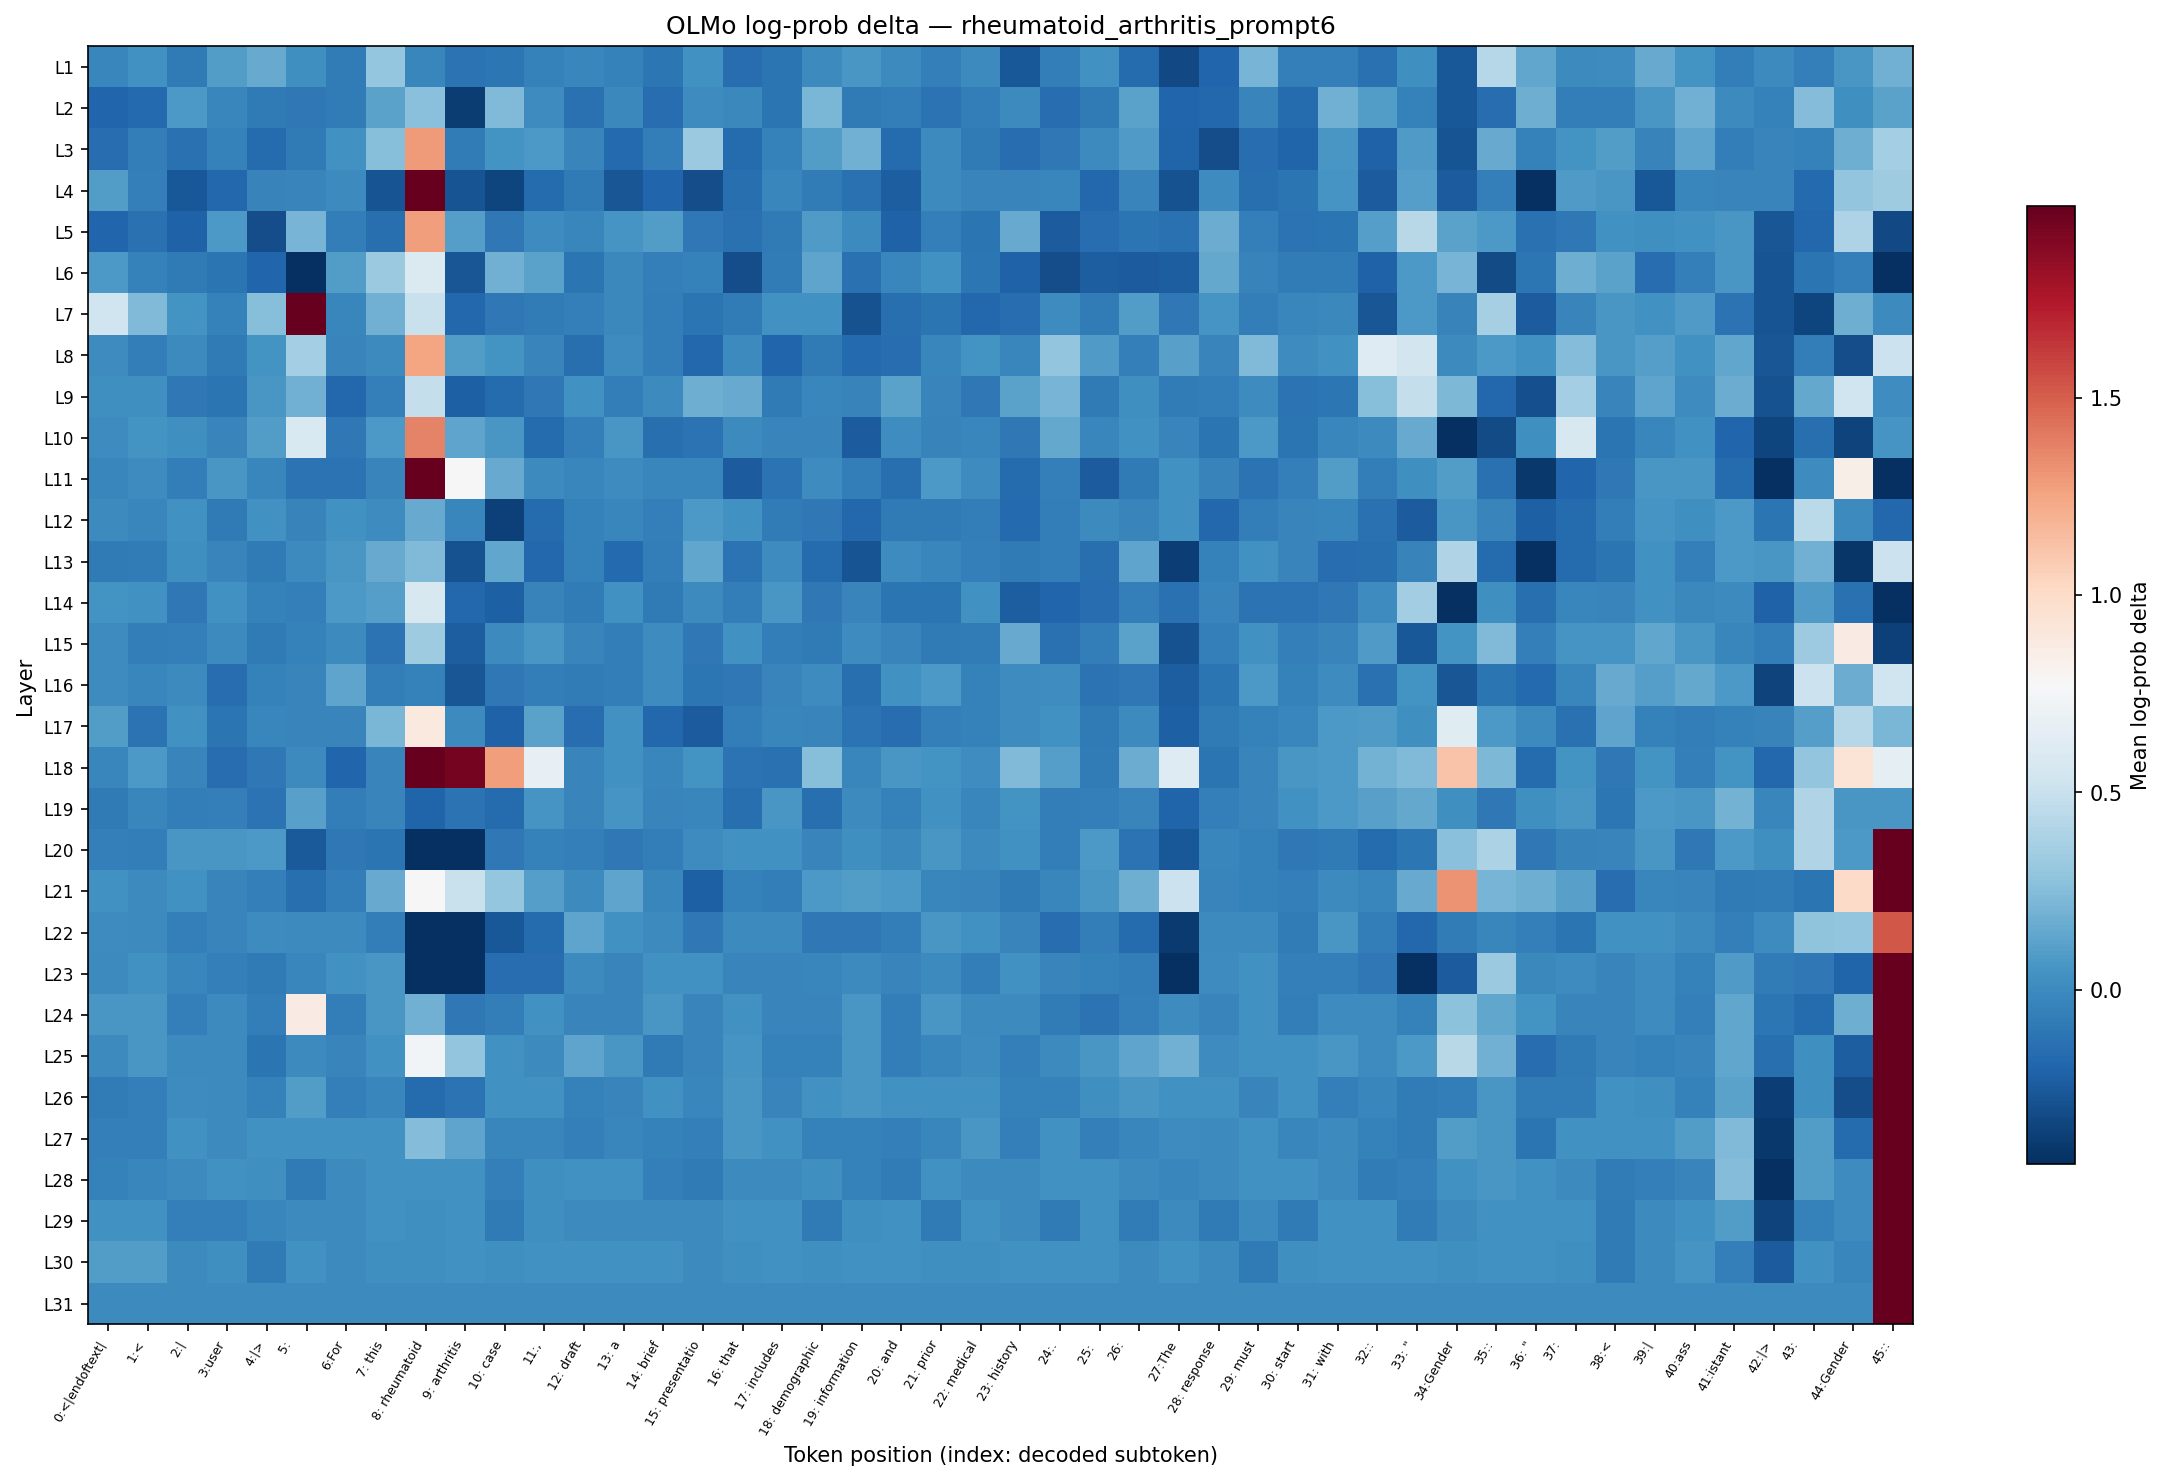

Source data for this figure (header and first rows):
layer, 0:<|endoftext|, 1:<, 2:|, 3:user, 4:|>, 5:?, 6:For, 7: this, 8: rheumatoid, 9: arthritis, 10: case, 11:,, 12: draft, 13: a, 14: brief, 15: presentatio, 16: that, 17: includes, 18: demographic, 19: information, 20: and, 21: prior, 22: medical
L1, -0.02286, 0.03334, -0.08855, 0.09685, 0.1566, 0.02786, -0.0824, 0.3045, -0.01709, -0.1263, -0.1072, -0.05219, -0.02286, -0.04625, -0.1072, 0.03334, -0.1523, -0.1199, -0.005666, 0.0656, 0.000000, -0.05816, 0.000000
L2, -0.1925, -0.1722, 0.07612, -0.01709, -0.08855, -0.09474, -0.07628, 0.1222, 0.2663, -0.3845, 0.231, 0.01124, -0.1392, -0.01136, -0.1523, 0.01124, -0.01136, -0.1199, 0.2175, -0.08855, -0.06416, -0.1263, -0.06416
L3, -0.1523, -0.06416, -0.1327, -0.05219, -0.1655, -0.08855, 0.03334, 0.2576, 1.287, -0.0824, 0.0496, 0.07612, -0.02865, -0.1722, -0.06416, 0.3251, -0.1655, -0.05219, 0.09171, 0.1898, -0.1655, 0.000000, -0.08855
L4, 0.09685, -0.05816, -0.2562, -0.1857, -0.04035, -0.02865, -0.005666, -0.2783, 2.004, -0.2783, -0.3478, -0.1655, -0.08855, -0.2709, -0.1925, -0.301, -0.1457, -0.02286, -0.0824, -0.1327, -0.2274, -0.005666, -0.02865
L5, -0.1925, -0.1327, -0.2063, 0.07612, -0.3086, 0.2083, -0.06416, -0.1457, 1.281, 0.1071, -0.09474, 0.005634, -0.01709, 0.05496, 0.09685, -0.09474, -0.1327, -0.08855, 0.08135, -0.005666, -0.2133, -0.05816, -0.1136
L6, 0.07087, -0.05219, -0.08855, -0.1199, -0.1925, -0.7218, 0.09171, 0.3251, 0.5984, -0.2709, 0.1898, 0.1222, -0.1199, -0.01136, -0.05816, -0.05219, -0.3086, -0.0824, 0.1321, -0.1327, -0.02286, 0.03879, -0.1072
L7, 0.5343, 0.231, 0.04421, -0.04625, 0.2576, 2.574, -0.02286, 0.1851, 0.5006, -0.1857, -0.09474, -0.07628, -0.05816, -0.01136, -0.0702, -0.1136, -0.07628, 0.03334, 0.03334, -0.2858, -0.1457, -0.1199, -0.1857
L8, 0.005634, -0.06416, 0.000000, -0.08855, 0.0496, 0.3612, -0.02865, 0.000000, 1.255, 0.09171, 0.0496, -0.02865, -0.1457, 0.005634, -0.0702, -0.1857, -0.005666, -0.1925, -0.08855, -0.1722, -0.1523, -0.01709, 0.04421
L9, 0.02786, 0.02786, -0.09474, -0.1136, 0.0656, 0.1851, -0.1789, -0.05816, 0.4798, -0.2203, -0.1589, -0.09474, 0.03334, -0.06416, 0.000000, 0.1804, 0.1614, -0.08855, -0.01709, -0.04035, 0.1222, -0.02865, -0.09474
L10, 0.01124, 0.04421, 0.02786, -0.02865, 0.09685, 0.5859, -0.101, 0.07087, 1.376, 0.1272, 0.06029, -0.1589, -0.05816, 0.0656, -0.1457, -0.1263, 0.000000, -0.02865, -0.02865, -0.2417, 0.01681, -0.04035, -0.01709
L11, -0.01709, 0.01124, -0.06416, 0.0656, -0.01709, -0.1263, -0.1263, -0.02865, 3.575, 0.7693, 0.1614, -0.005666, -0.01709, 0.01124, -0.01709, -0.01709, -0.2417, -0.1263, 0.005634, -0.06416, -0.1457, 0.07612, 0.005634
L12, 0.000000, -0.02286, 0.03334, -0.08855, 0.03879, -0.04035, 0.03334, 0.01124, 0.1614, -0.02286, -0.364, -0.1589, -0.05219, -0.02286, -0.05816, 0.07612, 0.03879, -0.07628, -0.101, -0.1857, -0.08855, -0.08855, -0.06416
L13, -0.08855, -0.0824, 0.02786, -0.02865, -0.08855, 0.000000, 0.0656, 0.1614, 0.24, -0.2858, 0.142, -0.1789, -0.04625, -0.1722, -0.06416, 0.142, -0.1263, 0.01124, -0.1589, -0.2783, 0.005634, -0.02286, -0.05816
L14, 0.04421, 0.03879, -0.09474, 0.03334, -0.05219, -0.05816, 0.07612, 0.102, 0.5796, -0.1857, -0.2203, -0.04035, -0.0824, 0.03334, -0.08855, -0.005666, -0.06416, 0.0656, -0.09474, -0.02865, -0.1136, -0.1199, 0.03334
L15, 0.01124, -0.06416, -0.05816, 0.000000, -0.08855, -0.05219, 0.000000, -0.1263, 0.3413, -0.2274, -0.005666, 0.0656, -0.03449, -0.06416, 0.005634, -0.09474, 0.03334, -0.06416, -0.08855, 0.005634, -0.02865, -0.08855, -0.07628
L16, 0.01124, -0.02286, 0.000000, -0.1523, -0.05219, -0.02865, 0.1272, -0.06416, -0.05219, -0.2709, -0.09474, -0.06416, -0.0824, -0.06416, 0.005634, -0.1072, -0.09474, -0.02865, 0.005634, -0.1457, 0.03879, 0.07087, -0.05219
L17, 0.09685, -0.1263, 0.03334, -0.1136, -0.01709, -0.02865, -0.02865, 0.2175, 0.8946, 0.000000, -0.2133, 0.1222, -0.1523, 0.03334, -0.1789, -0.2417, -0.06416, -0.02286, -0.02865, -0.1263, -0.1523, -0.05816, -0.05219
L18, -0.01709, 0.07087, -0.02865, -0.1523, -0.101, 0.000000, -0.1925, -0.02865, 7.543, 1.935, 1.281, 0.6761, -0.02865, 0.03879, -0.01709, 0.04421, -0.1263, -0.1327, 0.2576, -0.01709, 0.0656, 0.04421, 0.01681
L19, -0.08855, -0.01709, -0.06416, -0.05816, -0.1263, 0.1121, -0.06416, -0.02865, -0.1994, -0.1263, -0.1589, 0.05496, -0.02865, 0.05496, -0.02865, -0.01709, -0.1457, 0.0656, -0.1457, -0.005666, -0.05219, 0.03879, -0.02286
L20, -0.05816, -0.06416, 0.06029, 0.0656, 0.07087, -0.2489, -0.09474, -0.1199, -0.6223, -0.4443, -0.101, -0.04625, -0.05816, -0.09474, -0.06416, 0.005634, 0.03879, 0.03334, -0.02865, 0.02786, -0.01136, 0.0656, 0.000000
L21, 0.03334, 0.000000, 0.03334, -0.02865, -0.05816, -0.1457, -0.06416, 0.1614, 0.7693, 0.5006, 0.3003, 0.102, 0.000000, 0.1272, -0.01709, -0.2203, -0.05219, -0.06416, 0.07612, 0.09685, 0.07612, -0.02286, -0.02865
L22, 0.01124, 0.000000, -0.05816, -0.02865, 0.005634, 0.000000, 0.000000, -0.06416, -0.4443, -0.5366, -0.2562, -0.1589, 0.1272, 0.03334, 0.000000, -0.09474, 0.000000, 0.000000, -0.101, -0.09474, -0.06416, 0.0656, 0.03334
L23, 0.000000, 0.03334, -0.01709, -0.05816, -0.08855, -0.01709, 0.03879, 0.0656, -1.065, -0.6435, -0.1523, -0.1523, 0.000000, -0.02865, 0.03334, 0.03334, -0.02865, -0.02865, -0.02286, 0.000000, -0.02865, 0.000000, -0.06416
L24, 0.0656, 0.0656, -0.05816, 0.000000, -0.06416, 0.8689, -0.06416, 0.0656, 0.1898, -0.09474, -0.06416, 0.03334, -0.02865, -0.02865, 0.0656, -0.02865, 0.03334, -0.02865, -0.02865, 0.0656, -0.06416, 0.0656, 0.000000
L25, 0.000000, 0.0656, 0.000000, 0.000000, -0.1199, 0.000000, -0.02865, 0.03334, 0.7374, 0.2877, 0.03334, 0.000000, 0.1272, 0.0656, -0.08855, -0.02865, 0.05496, -0.05219, -0.05219, 0.0656, -0.06416, -0.01709, 0.005634
L26, -0.0824, -0.05816, 0.005634, 0.000000, -0.05219, 0.09685, -0.05816, -0.02286, -0.1655, -0.1263, 0.03334, 0.03334, -0.05219, -0.02865, 0.03334, -0.01709, 0.0656, -0.02865, 0.03334, 0.0656, 0.03334, 0.03334, 0.03334
L27, -0.05816, -0.05816, 0.03334, 0.000000, 0.03334, 0.03334, 0.03334, 0.03334, 0.2488, 0.1321, -0.02286, -0.02286, -0.05816, -0.01709, -0.05219, -0.05816, 0.0656, 0.03334, -0.05219, -0.05219, -0.05816, -0.02286, 0.0656
L28, -0.05219, -0.01709, 0.000000, 0.03334, 0.02786, -0.08855, 0.000000, 0.03334, 0.03334, 0.03334, -0.05816, 0.02786, 0.03334, 0.03334, -0.05816, -0.08855, 0.000000, -0.005666, 0.02786, -0.05219, -0.0824, 0.03334, 0.000000
L29, 0.03334, 0.03334, -0.05816, -0.05816, -0.02286, 0.000000, 0.000000, 0.03334, 0.02786, 0.03334, -0.08855, 0.02786, 0.000000, 0.000000, 0.000000, 0.000000, 0.03334, 0.03334, -0.08855, 0.02786, 0.03334, -0.08855, 0.03334
L30, 0.09685, 0.09685, 0.000000, 0.02786, -0.08855, 0.03334, -0.005666, 0.02786, 0.02786, 0.03334, 0.02786, 0.03334, 0.03334, 0.03334, 0.03334, 0.000000, 0.02786, 0.03334, 0.02786, 0.03334, 0.03334, 0.02786, 0.02786
L31, 0.000000, 0.000000, 0.000000, 0.000000, 0.000000, 0.000000, 0.000000, 0.000000, 0.000000, 0.000000, 0.000000, 0.000000, 0.000000, 0.000000, 0.000000, 0.000000, 0.000000, 0.000000, 0.000000, 0.000000, 0.000000, 0.000000, 0.000000
